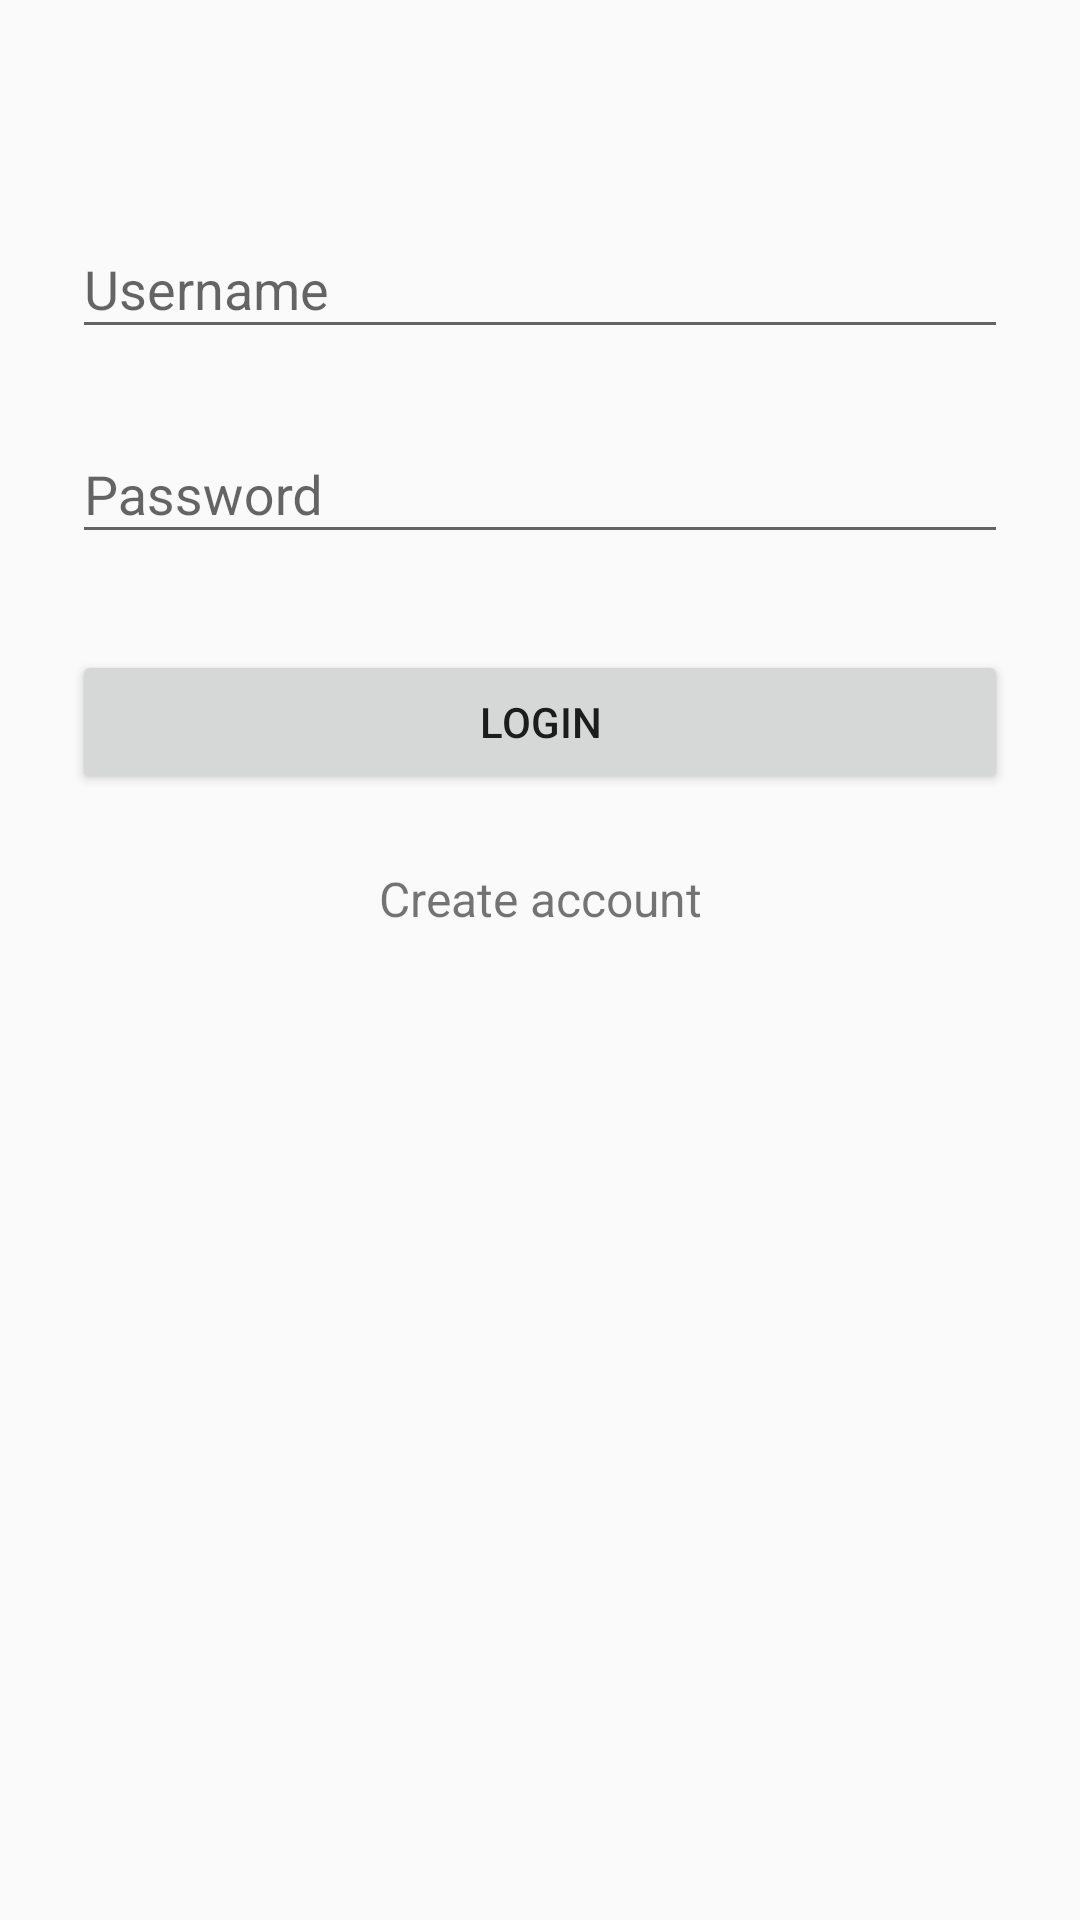

Produce the Android XML layout that renders to this screen, including the resource entries it uses.
<!-- AndroidManifest.xml: application theme AppTheme -->
<!-- res/layout/activity_login.xml -->
<?xml version="1.0" encoding="utf-8"?>
<ScrollView xmlns:android="http://schemas.android.com/apk/res/android"
    android:layout_width="fill_parent"
    android:layout_height="fill_parent"
    xmlns:tools="http://schemas.android.com/tools"
    android:fitsSystemWindows="true"
    tools:context=".LoginActivity">

    <LinearLayout
        android:orientation="vertical"
        android:layout_width="match_parent"
        android:layout_height="wrap_content"
        android:paddingTop="56dp"
        android:paddingLeft="24dp"
        android:paddingRight="24dp">

        
        <android.support.design.widget.TextInputLayout
            android:layout_width="match_parent"
            android:layout_height="wrap_content"
            android:layout_marginTop="8dp"
            android:layout_marginBottom="8dp">
            <EditText android:id="@+id/input_username_in_login_activity"
                android:layout_width="match_parent"
                android:layout_height="wrap_content"
                android:inputType="textEmailAddress"
                android:hint="@string/hint_login_str" />
        </android.support.design.widget.TextInputLayout>

        
        <android.support.design.widget.TextInputLayout
            android:layout_width="match_parent"
            android:layout_height="wrap_content"
            android:layout_marginTop="8dp"
            android:layout_marginBottom="8dp">
            <EditText android:id="@+id/input_password_in_login_activity"
                android:layout_width="match_parent"
                android:layout_height="wrap_content"
                android:inputType="textPassword"
                android:hint="@string/hint_password_str"/>
        </android.support.design.widget.TextInputLayout>

        <android.support.v7.widget.AppCompatButton
            android:id="@+id/button_login"
            android:layout_width="fill_parent"
            android:layout_height="wrap_content"
            android:layout_marginTop="24dp"
            android:layout_marginBottom="24dp"
            android:padding="12dp"
            android:text="@string/button_login_str"/>

        <TextView android:id="@+id/link_register"
            android:layout_width="fill_parent"
            android:layout_height="wrap_content"
            android:layout_marginBottom="24dp"
            android:text="@string/register_option_in_login_str"
            android:gravity="center"
            android:textSize="16sp"/>

    </LinearLayout>
</ScrollView>
<!-- resources referenced by this layout -->
<resources>
  <string name="button_login_str">Login</string>
  <string name="hint_login_str">Username</string>
  <string name="hint_password_str">Password</string>
  <string name="register_option_in_login_str">Create account</string>
  <style name="AppTheme" parent="Theme.AppCompat.Light.DarkActionBar">
          <item name="colorPrimary">@color/colorPrimary</item>
          <item name="colorPrimaryDark">@color/colorPrimaryDark</item>
          <item name="colorAccent">@color/colorAccent</item>
      </style>
  <color name="colorPrimary">#3F51B5</color>
  <color name="colorPrimaryDark">#303F9F</color>
  <color name="colorAccent">#FF4081</color>
</resources>
